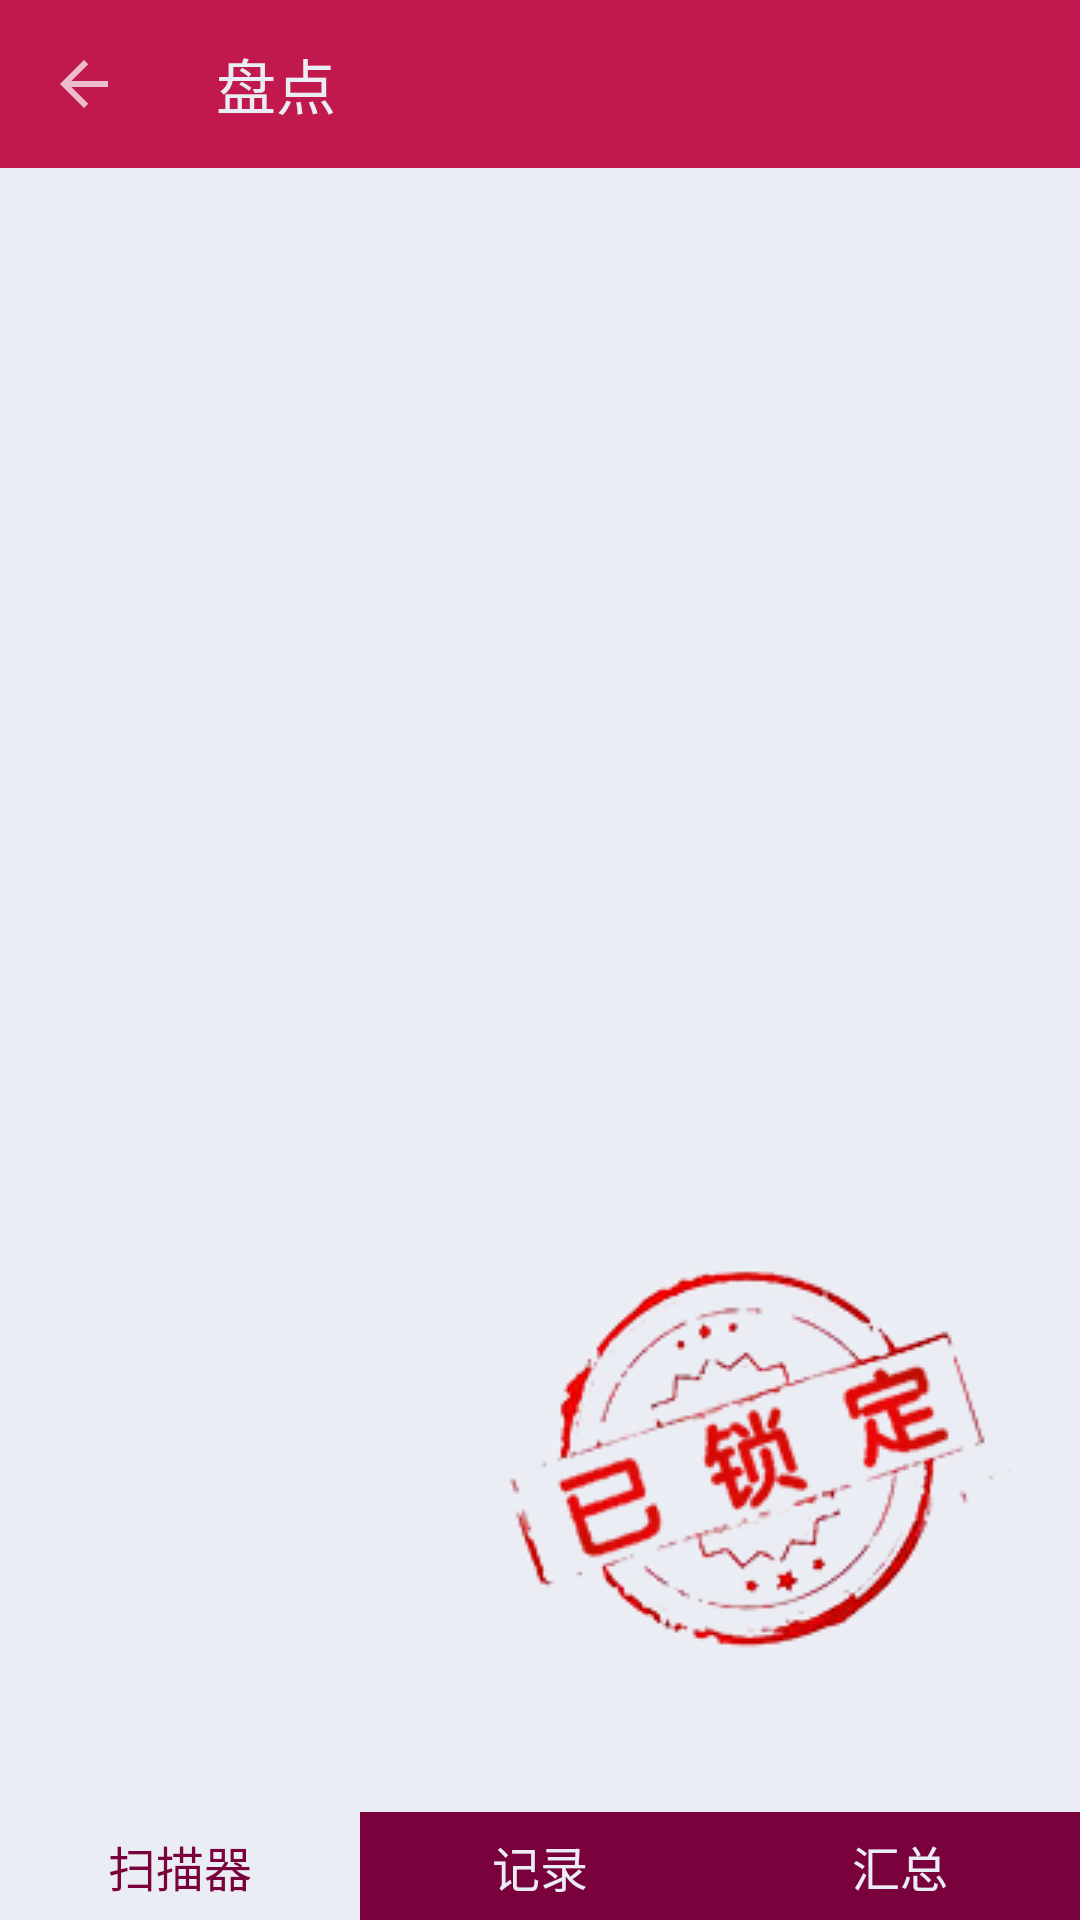

Write the Android layout XML for this screen, with the resource values it uses.
<!-- AndroidManifest.xml: application theme AppTheme -->
<!-- res/layout/activity_inventory.xml -->
<?xml version="1.0" encoding="utf-8"?>
<androidx.constraintlayout.widget.ConstraintLayout xmlns:android="http://schemas.android.com/apk/res/android"
    xmlns:app="http://schemas.android.com/apk/res-auto"
    xmlns:tools="http://schemas.android.com/tools"
    android:layout_width="match_parent"
    android:layout_height="match_parent"
    tools:context=".activity.inventory.InventoryActivity">

    <androidx.appcompat.widget.Toolbar
        android:id="@+id/toolbar"
        android:layout_width="match_parent"
        android:layout_height="?attr/actionBarSize"
        android:background="@color/colorPrimary"
        android:theme="@style/ToolbarTheme"
        app:layout_constraintEnd_toEndOf="parent"
        app:layout_constraintStart_toStartOf="parent"
        app:layout_constraintTop_toTopOf="parent"
        app:navigationIcon="?attr/homeAsUpIndicator"
        app:titleTextAppearance="@style/ToolbarTextAppearance"
        app:popupTheme="@style/OverflowMenuStyle"
        app:title="盘点"></androidx.appcompat.widget.Toolbar>

    <androidx.viewpager.widget.ViewPager
        android:id="@+id/vpFragment"
        android:layout_width="match_parent"
        android:layout_height="0dp"
        app:layout_constraintBottom_toTopOf="@+id/rgTabs"
        app:layout_constraintEnd_toEndOf="parent"
        app:layout_constraintStart_toStartOf="parent"
        app:layout_constraintTop_toBottomOf="@+id/toolbar" />

    <ImageView
        android:id="@+id/ivSeal"
        android:layout_width="wrap_content"
        android:layout_height="wrap_content"
        android:layout_marginEnd="16dp"
        android:layout_marginBottom="24dp"
        android:scaleType="centerCrop"
        app:layout_constraintBottom_toTopOf="@+id/rgTabs"
        app:layout_constraintEnd_toEndOf="parent"
        app:srcCompat="@drawable/seal_lock" />

    <RadioGroup
        android:id="@+id/rgTabs"
        android:layout_width="0dp"
        android:layout_height="36dp"
        android:background="@color/colorPrimaryLight"
        android:textSize="@dimen/text_size_normal"
        app:layout_constraintBottom_toBottomOf="parent"
        app:layout_constraintEnd_toEndOf="parent"
        app:layout_constraintStart_toStartOf="parent"
        android:orientation="horizontal">

        <RadioButton
            android:id="@+id/rbScanner"
            style="@style/Custom.TabRadioButtonStyle"
            android:layout_weight="1"
            android:checked="true"
            android:focusable="false"
            android:text="扫描器" />

        <RadioButton
            android:id="@+id/rbRecords"
            style="@style/Custom.TabRadioButtonStyle"
            android:layout_weight="1"
            android:focusable="false"
            android:text="记录" />

        <RadioButton
            android:id="@+id/rbTotal"
            style="@style/Custom.TabRadioButtonStyle"
            android:layout_weight="1"
            android:focusable="false"
            android:text="汇总" />
    </RadioGroup>

</androidx.constraintlayout.widget.ConstraintLayout>
<!-- resources referenced by this layout -->
<resources>
  <color name="colorPrimary">#C1194E</color>
  <color name="colorPrimaryLight">#FF5983</color>
  <dimen name="text_size_normal">16sp</dimen>
  <style name="Custom.TabRadioButtonStyle">
          <item name="android:layout_width">0dp</item>
          <item name="android:layout_weight">1</item>
          <item name="android:layout_height">match_parent</item>
          <item name="android:padding">5dp</item>
          <item name="android:gravity">center</item>
          <item name="android:button">@null</item>
          <item name="android:textSize">@dimen/text_size_normal</item>
          <item name="android:background">@drawable/tab_bg_selector</item>
          <item name="android:textColor">@drawable/tab_text_color_selector</item>
      </style>
  <style name="OverflowMenuStyle" parent="@style/Theme.AppCompat.NoActionBar">
          
          <item name="android:itemBackground">@color/colorPrimaryLight</item>
          
          <item name="android:textColor">@color/colorSecond</item>
          
          <item name="android:textSize">@dimen/text_size_big</item>
          
          <item name="overlapAnchor">false</item>
      </style>
  <style name="ToolbarTextAppearance">
          
          <item name="android:textSize">@dimen/text_size_big</item>
          
          <item name="android:textColor">@color/colorSecond</item>
      </style>
  <style name="ToolbarTheme" parent="Theme.AppCompat.NoActionBar">
          
          <item name="android:textColorPrimary">@color/colorSecond</item>
          
          <item name="android:itemBackground">@color/colorSecondDark</item>
          
          <item name="android:textSize">@dimen/text_size_big</item>
  
      </style>
  <style name="AppTheme" parent="BaseTheme">
      </style>
  <!-- drawable tab_bg_selector (drawable) -->
  <?xml version="1.0" encoding="utf-8"?>
  <selector xmlns:android="http://schemas.android.com/apk/res/android">
      <item android:state_checked="false">
          <shape xmlns:android="http://schemas.android.com/apk/res/android">
              <solid android:color="@color/colorPrimaryDark"></solid>
          </shape>
      </item>
      <item android:state_checked="true">
          <shape xmlns:android="http://schemas.android.com/apk/res/android">
              <solid android:color="@color/colorSecond"></solid>
          </shape>
      </item>
  </selector>
  <!-- drawable tab_text_color_selector (drawable) -->
  <?xml version="1.0" encoding="utf-8"?>
  <selector xmlns:android="http://schemas.android.com/apk/res/android">
      <item android:color="@color/colorSecond" android:state_checked="false"/>
      <item android:color="@color/colorPrimaryDark" android:state_checked="true"/>
  </selector>
  <color name="colorSecond">#EBEDF4</color>
  <dimen name="text_size_big">20sp</dimen>
  <color name="colorSecondDark">#AAB8A3</color>
  <color name="colorPrimaryDark">#7A023C</color>
</resources>
